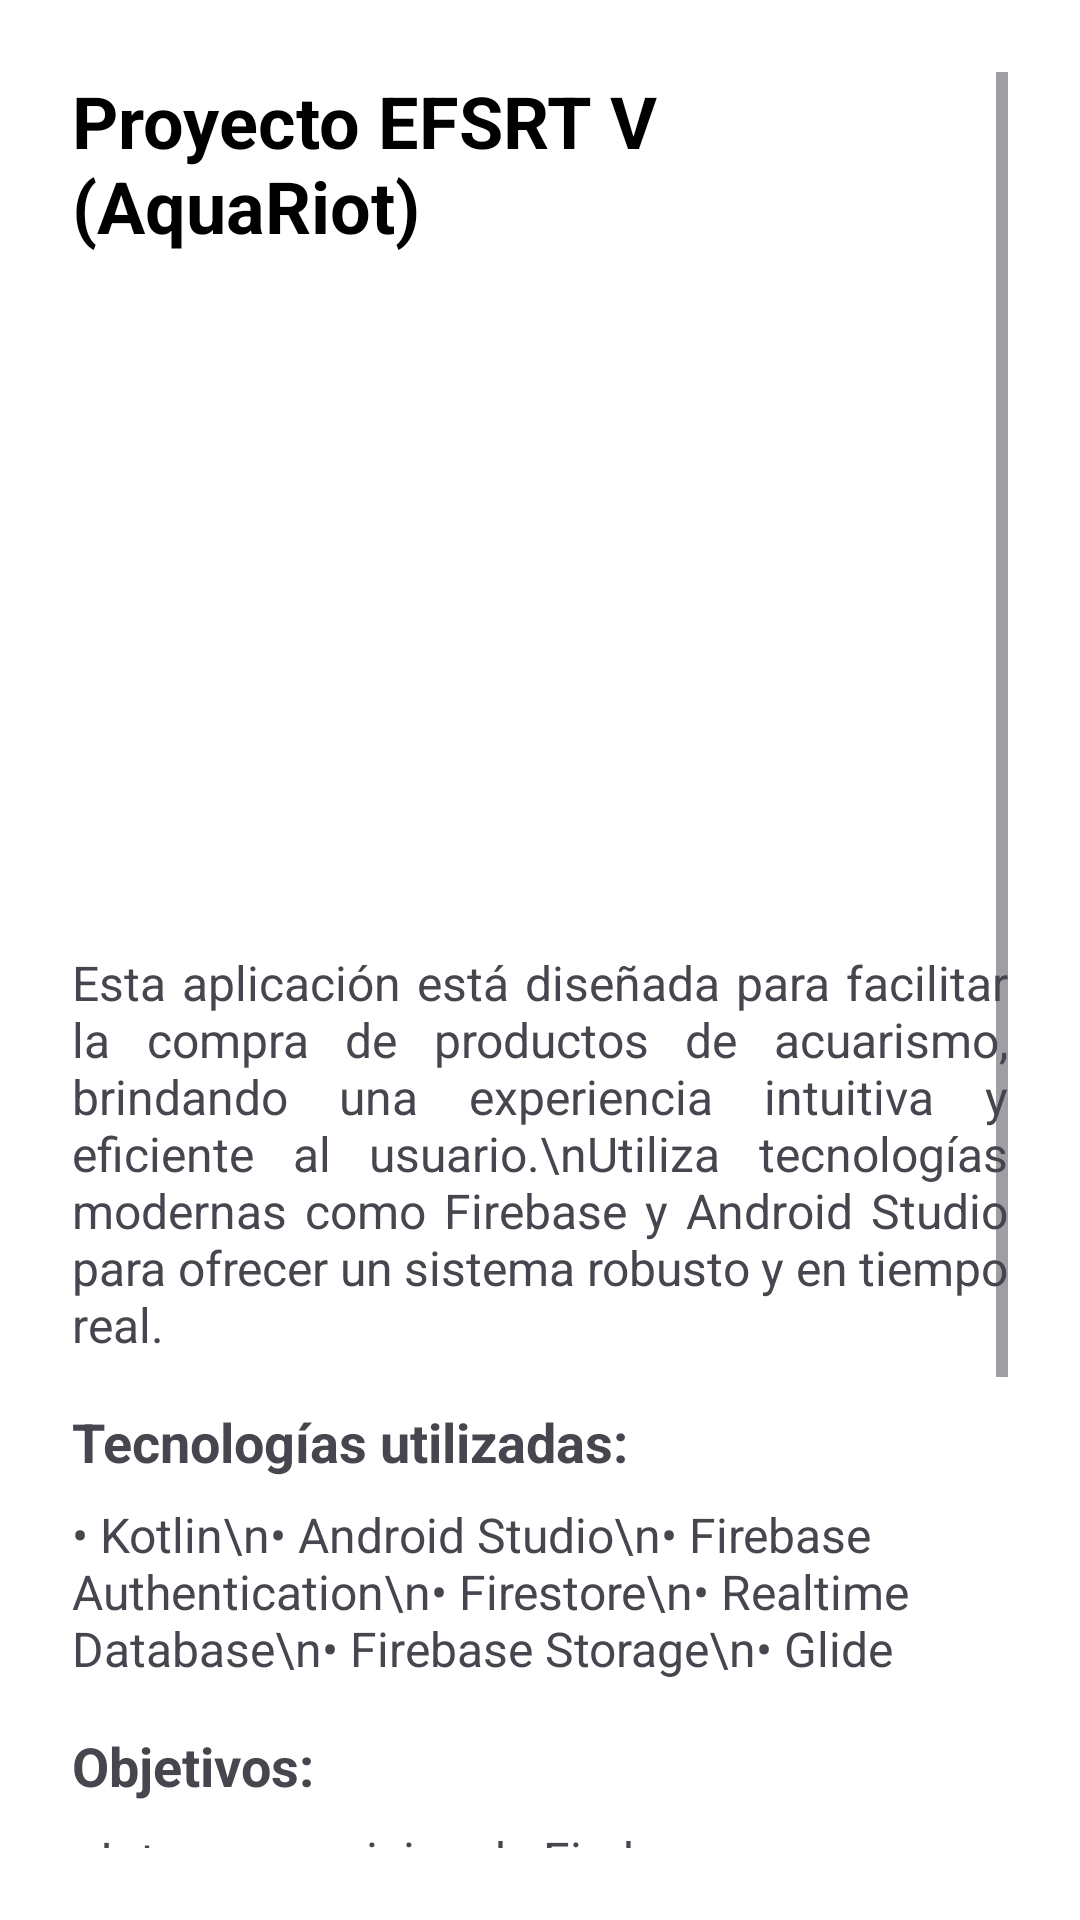

This screen was rendered from an Android layout file. Write that file and the resources it references.
<!-- AndroidManifest.xml: application theme Theme.Proyecto_EFRST -->
<!-- res/layout/fragment_about.xml -->
<?xml version="1.0" encoding="utf-8"?>
<ScrollView xmlns:android="http://schemas.android.com/apk/res/android"
    android:layout_width="match_parent"
    android:layout_height="match_parent"
    android:background="@android:color/white"
    android:padding="24dp"
    android:fitsSystemWindows="true">

    <LinearLayout
        android:layout_width="match_parent"
        android:layout_height="wrap_content"
        android:orientation="vertical">

        
        <TextView
            android:id="@+id/tvAboutTitle"
            android:layout_width="wrap_content"
            android:layout_height="wrap_content"
            android:layout_marginBottom="16dp"
            android:text="Proyecto EFSRT V (AquaRiot)"
            android:textColor="#000000"
            android:textSize="24sp"
            android:textStyle="bold" />

        <ImageView
            android:id="@+id/ivAboutImage"
            android:layout_width="match_parent"
            android:layout_height="200dp"
            android:layout_marginBottom="16dp"
            android:adjustViewBounds="true"
            android:scaleType="fitCenter"
            android:src="@drawable/app_icono" />

        
        <TextView
            android:layout_width="match_parent"
            android:layout_height="wrap_content"
            android:layout_marginBottom="16dp"
            android:justificationMode="inter_word"
            android:text="Esta aplicación está diseñada para facilitar la compra de productos de acuarismo, brindando una experiencia intuitiva y eficiente al usuario.\nUtiliza tecnologías modernas como Firebase y Android Studio para ofrecer un sistema robusto y en tiempo real."
            android:textSize="16sp" />

        
        <TextView
            android:layout_width="wrap_content"
            android:layout_height="wrap_content"
            android:layout_marginBottom="8dp"
            android:text="Tecnologías utilizadas:"
            android:textSize="18sp"
            android:textStyle="bold" />

        <TextView
            android:layout_width="match_parent"
            android:layout_height="wrap_content"
            android:layout_marginBottom="16dp"
            android:text="• Kotlin\n• Android Studio\n• Firebase Authentication\n• Firestore\n• Realtime Database\n• Firebase Storage\n• Glide"
            android:textSize="16sp" />

        
        <TextView
            android:layout_width="wrap_content"
            android:layout_height="wrap_content"
            android:layout_marginBottom="8dp"
            android:text="Objetivos:"
            android:textSize="18sp"
            android:textStyle="bold" />

        <TextView
            android:layout_width="match_parent"
            android:layout_height="wrap_content"
            android:layout_marginBottom="16dp"
            android:text="• Integrar servicios de Firebase para autenticación, datos y almacenamiento.\n• Permitir compras organizadas con carrito y control de stock."
            android:textSize="16sp" />

        
        <TextView
            android:layout_width="wrap_content"
            android:layout_height="wrap_content"
            android:layout_marginBottom="8dp"
            android:text="Mejoras futuras:"
            android:textSize="18sp"
            android:textStyle="bold" />

        <TextView
            android:layout_width="match_parent"
            android:layout_height="wrap_content"
            android:layout_marginBottom="24dp"
            android:text="• Integración con pasarelas de pago reales (Stripe).\n• Panel web de administración para productos y órdenes.\n• Notificaciones push para promociones y recordatorios."
            android:textSize="16sp" />

        
        <TextView
            android:id="@+id/tvCopyright"
            android:layout_width="match_parent"
            android:layout_height="wrap_content"
            android:gravity="center"
            android:paddingTop="12dp"
            android:paddingBottom="4dp"
            android:text="© 2025 Pedro Sirvas. Todos los derechos reservados."
            android:textColor="@color/app_morado"
            android:textSize="12sp" />
    </LinearLayout>
</ScrollView>
<!-- resources referenced by this layout -->
<resources>
  <color name="app_morado">#5044a4</color>
  <style name="Theme.Proyecto_EFRST" parent="Base.Theme.Proyecto_EFRST" />
  <style name="Base.Theme.Proyecto_EFRST" parent="Theme.Material3.DayNight.NoActionBar">
          
          
      </style>
</resources>
